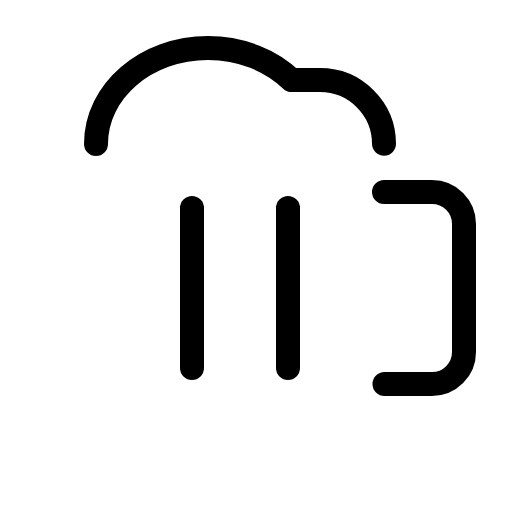
t = 0.00 s
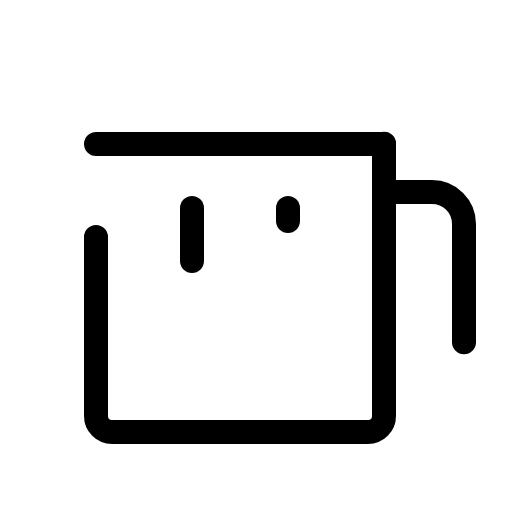
t = 1.20 s
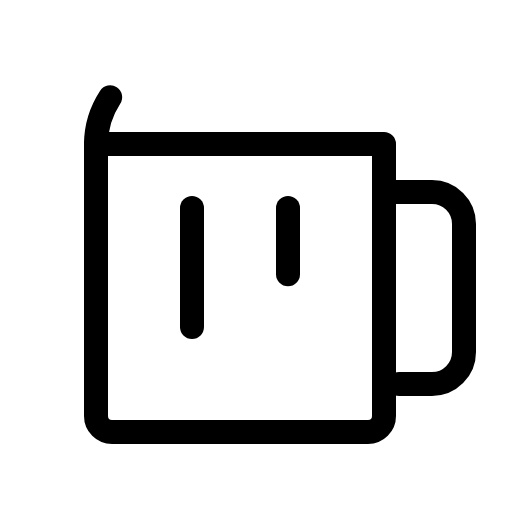
t = 1.58 s
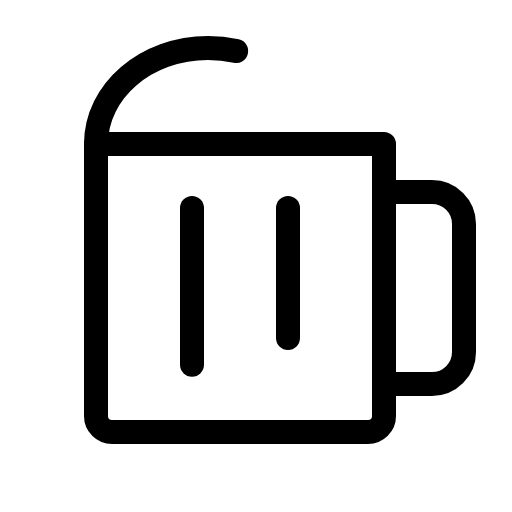
t = 1.95 s
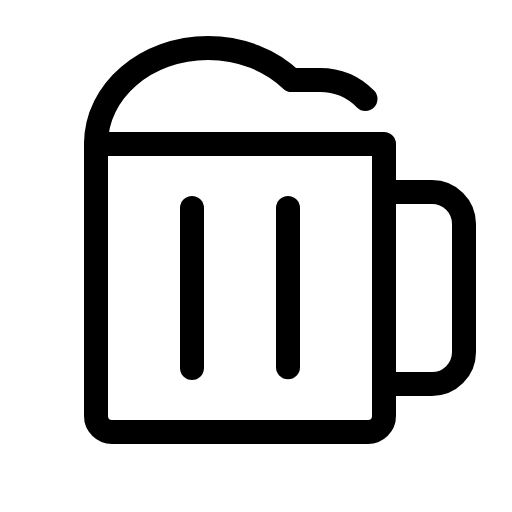
t = 2.33 s
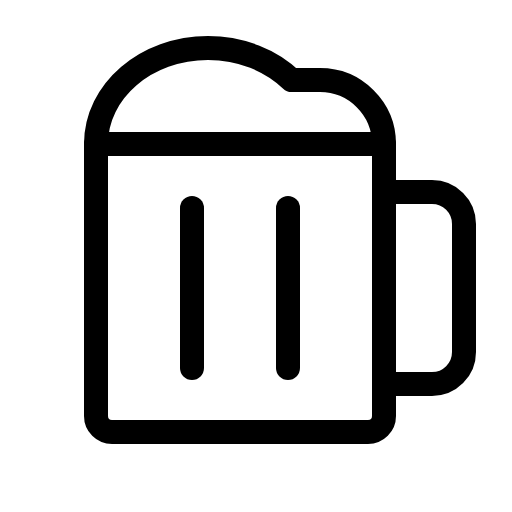
t = 2.70 s

The animated SVG that drew these frames (rendered in a browser with its animation timeline set to each time). Animation: 1 CSS @keyframes rule; one cycle of 2.70 s.

<svg xmlns="http://www.w3.org/2000/svg" viewBox="0 0 256 256">
  <style>
    .draw-line {
      stroke-dasharray: 1;
      stroke-dashoffset: 0;
    }
    svg:hover .draw-line {
      animation: phosphor-draw-in 1.5s ease-in-out forwards;
    }
    @keyframes phosphor-draw-in {
      from { stroke-dashoffset: 1; }
      to { stroke-dashoffset: 0; }
    }
  </style><rect width="256" height="256" fill="none"/><path d="M48,72H192a0,0,0,0,1,0,0V208a8,8,0,0,1-8,8H56a8,8,0,0,1-8-8V72A0,0,0,0,1,48,72Z" fill="none" stroke="currentColor" stroke-linecap="round" stroke-linejoin="round" stroke-width="12" class="draw-line" pathLength="1" style="animation-delay: 0s"/><path d="M192,96h24a16,16,0,0,1,16,16v64a16,16,0,0,1-16,16H192" fill="none" stroke="currentColor" stroke-linecap="round" stroke-linejoin="round" stroke-width="12" class="draw-line" pathLength="1" style="animation-delay: 0.3s"/><line x1="96" y1="104" x2="96" y2="184" fill="none" stroke="currentColor" stroke-linecap="round" stroke-linejoin="round" stroke-width="12" class="draw-line" pathLength="1" style="animation-delay: 0.6s"/><line x1="144" y1="104" x2="144" y2="184" fill="none" stroke="currentColor" stroke-linecap="round" stroke-linejoin="round" stroke-width="12" class="draw-line" pathLength="1" style="animation-delay: 0.9s"/><path d="M48,72c0-26.51,25.07-48,56-48,16.59,0,31.49,6.18,41.74,16H160a32,32,0,0,1,32,32" fill="none" stroke="currentColor" stroke-linecap="round" stroke-linejoin="round" stroke-width="12" class="draw-line" pathLength="1" style="animation-delay: 1.2s"/></svg>
